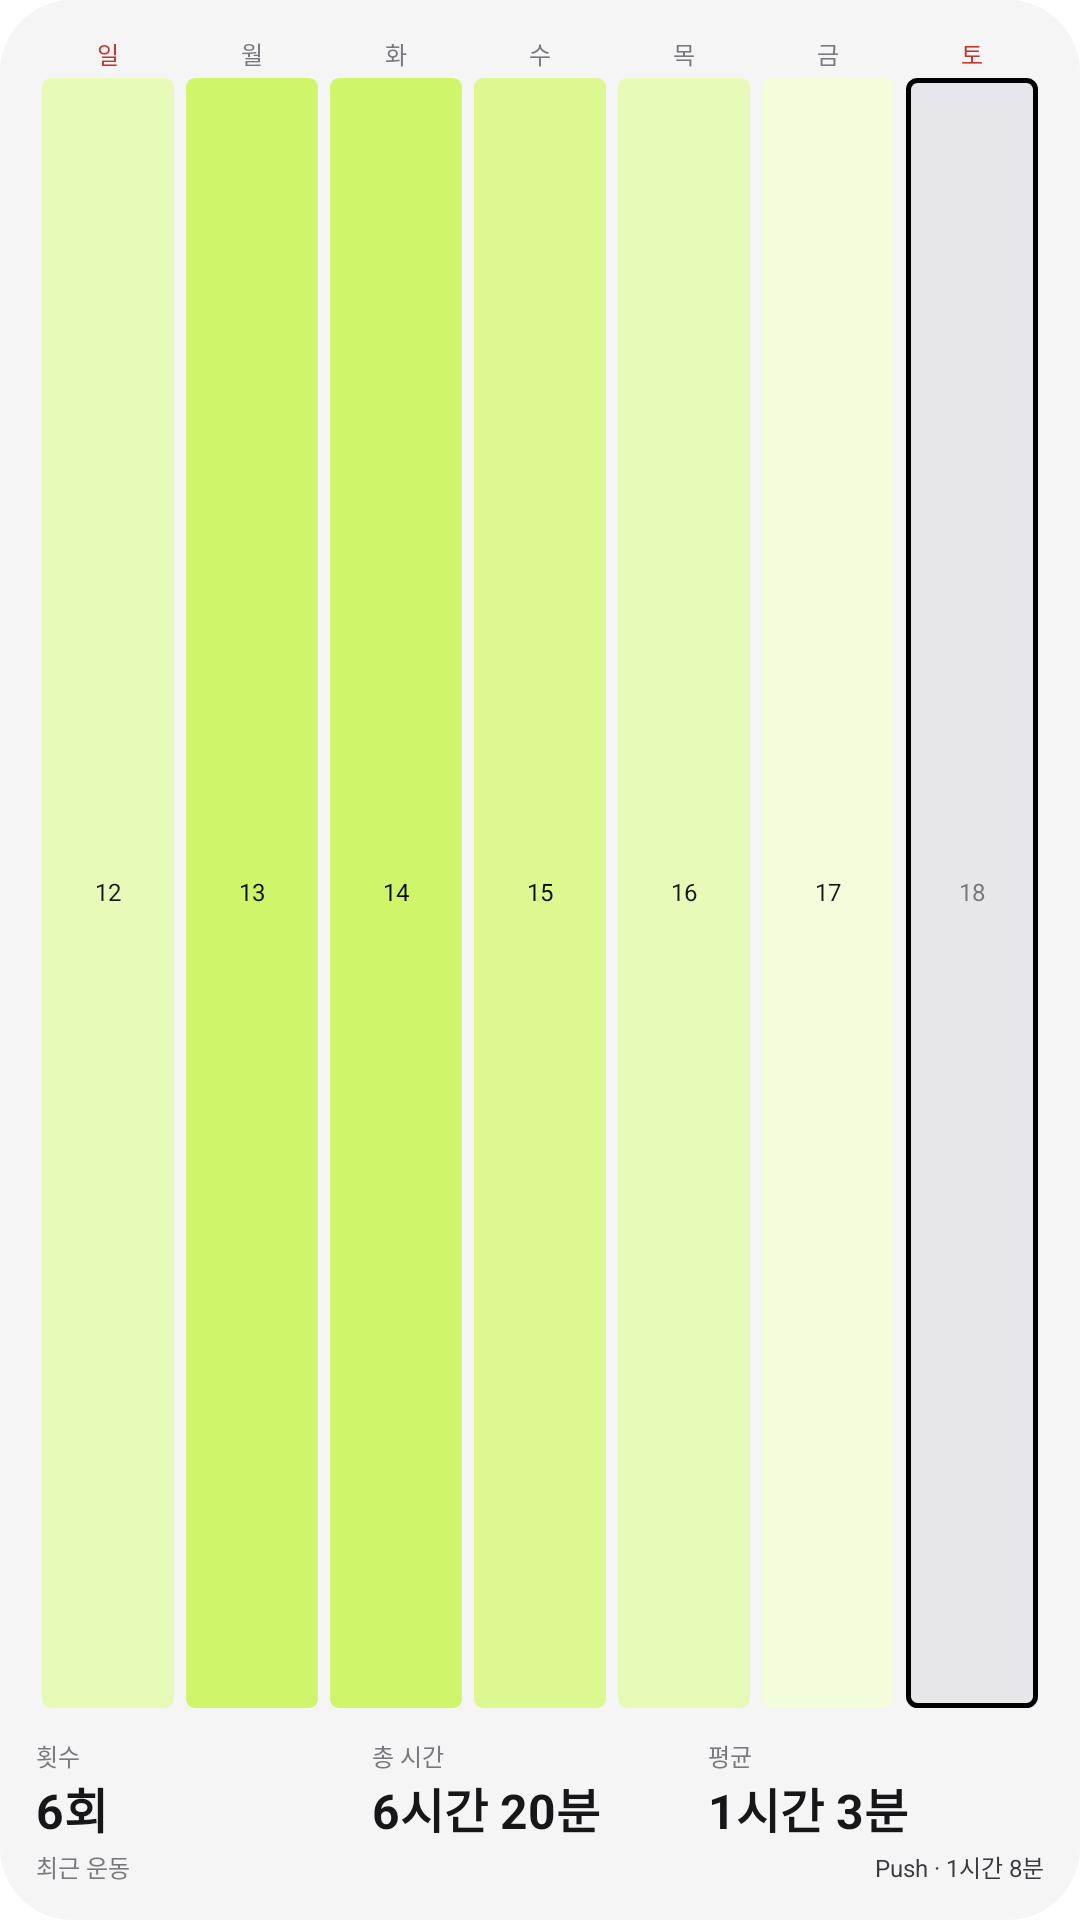

This screen was rendered from an Android layout file. Write that file and the resources it references.
<!-- AndroidManifest.xml: fallback theme Theme.MaterialComponents.DayNight.NoActionBar -->
<!-- res/layout/loofit_widget_preview_week.xml -->
<?xml version="1.0" encoding="utf-8"?>
<LinearLayout xmlns:android="http://schemas.android.com/apk/res/android" android:layout_width="match_parent" android:layout_height="match_parent" android:background="@drawable/loofit_widget_background" android:orientation="vertical" android:padding="12dp">

  <LinearLayout android:layout_width="match_parent" android:layout_height="12dp" android:orientation="horizontal">
    <TextView android:layout_width="0dp" android:layout_height="match_parent" android:layout_weight="1" android:gravity="center" android:includeFontPadding="false" android:text="일" android:textColor="@color/loofit_widget_preview_weekend" android:textSize="8sp" />
    <TextView android:layout_width="0dp" android:layout_height="match_parent" android:layout_weight="1" android:gravity="center" android:includeFontPadding="false" android:text="월" android:textColor="@color/loofit_widget_preview_text_low" android:textSize="8sp" />
    <TextView android:layout_width="0dp" android:layout_height="match_parent" android:layout_weight="1" android:gravity="center" android:includeFontPadding="false" android:text="화" android:textColor="@color/loofit_widget_preview_text_low" android:textSize="8sp" />
    <TextView android:layout_width="0dp" android:layout_height="match_parent" android:layout_weight="1" android:gravity="center" android:includeFontPadding="false" android:text="수" android:textColor="@color/loofit_widget_preview_text_low" android:textSize="8sp" />
    <TextView android:layout_width="0dp" android:layout_height="match_parent" android:layout_weight="1" android:gravity="center" android:includeFontPadding="false" android:text="목" android:textColor="@color/loofit_widget_preview_text_low" android:textSize="8sp" />
    <TextView android:layout_width="0dp" android:layout_height="match_parent" android:layout_weight="1" android:gravity="center" android:includeFontPadding="false" android:text="금" android:textColor="@color/loofit_widget_preview_text_low" android:textSize="8sp" />
    <TextView android:layout_width="0dp" android:layout_height="match_parent" android:layout_weight="1" android:gravity="center" android:includeFontPadding="false" android:text="토" android:textColor="@color/loofit_widget_preview_weekend" android:textSize="8sp" />
  </LinearLayout>
  <LinearLayout android:layout_width="match_parent" android:layout_height="0dp" android:layout_weight="1" android:orientation="vertical">
    <LinearLayout android:layout_width="match_parent" android:layout_height="0dp" android:layout_weight="1" android:orientation="horizontal">
      <TextView style="@style/LoofitWidgetPreviewCell" android:layout_width="0dp" android:layout_height="match_parent" android:layout_weight="1" android:layout_margin="2dp" android:background="@drawable/loofit_widget_preview_heat_2" android:text="12" android:textColor="@color/loofit_widget_preview_text" />
      <TextView style="@style/LoofitWidgetPreviewCell" android:layout_width="0dp" android:layout_height="match_parent" android:layout_weight="1" android:layout_margin="2dp" android:background="@drawable/loofit_widget_preview_heat_4" android:text="13" android:textColor="@color/loofit_widget_preview_accent_text" />
      <TextView style="@style/LoofitWidgetPreviewCell" android:layout_width="0dp" android:layout_height="match_parent" android:layout_weight="1" android:layout_margin="2dp" android:background="@drawable/loofit_widget_preview_heat_4" android:text="14" android:textColor="@color/loofit_widget_preview_accent_text" />
      <TextView style="@style/LoofitWidgetPreviewCell" android:layout_width="0dp" android:layout_height="match_parent" android:layout_weight="1" android:layout_margin="2dp" android:background="@drawable/loofit_widget_preview_heat_3" android:text="15" android:textColor="@color/loofit_widget_preview_accent_text" />
      <TextView style="@style/LoofitWidgetPreviewCell" android:layout_width="0dp" android:layout_height="match_parent" android:layout_weight="1" android:layout_margin="2dp" android:background="@drawable/loofit_widget_preview_heat_2" android:text="16" android:textColor="@color/loofit_widget_preview_text" />
      <TextView style="@style/LoofitWidgetPreviewCell" android:layout_width="0dp" android:layout_height="match_parent" android:layout_weight="1" android:layout_margin="2dp" android:background="@drawable/loofit_widget_preview_heat_1" android:text="17" android:textColor="@color/loofit_widget_preview_text" />
      <TextView style="@style/LoofitWidgetPreviewCell" android:layout_width="0dp" android:layout_height="match_parent" android:layout_weight="1" android:layout_margin="2dp" android:background="@drawable/loofit_widget_preview_today_0" android:text="18" android:textColor="@color/loofit_widget_preview_text_low" />
    </LinearLayout>
  </LinearLayout>
  <LinearLayout android:layout_width="match_parent" android:layout_height="wrap_content" android:layout_marginTop="8dp" android:orientation="horizontal">
    <LinearLayout android:layout_width="0dp" android:layout_height="wrap_content" android:layout_weight="1" android:orientation="vertical">
      <TextView style="@style/LoofitWidgetPreviewMeta" android:layout_width="match_parent" android:layout_height="wrap_content" android:text="횟수" />
      <TextView android:layout_width="match_parent" android:layout_height="wrap_content" android:includeFontPadding="false" android:maxLines="1" android:text="6회" android:textColor="@color/loofit_widget_preview_text" android:textSize="16sp" android:textStyle="bold" />
    </LinearLayout>
    <LinearLayout android:layout_width="0dp" android:layout_height="wrap_content" android:layout_weight="1" android:orientation="vertical">
      <TextView style="@style/LoofitWidgetPreviewMeta" android:layout_width="match_parent" android:layout_height="wrap_content" android:text="총 시간" />
      <TextView android:layout_width="match_parent" android:layout_height="wrap_content" android:includeFontPadding="false" android:maxLines="1" android:text="6시간 20분" android:textColor="@color/loofit_widget_preview_text" android:textSize="16sp" android:textStyle="bold" />
    </LinearLayout>
    <LinearLayout android:layout_width="0dp" android:layout_height="wrap_content" android:layout_weight="1" android:orientation="vertical">
      <TextView style="@style/LoofitWidgetPreviewMeta" android:layout_width="match_parent" android:layout_height="wrap_content" android:text="평균" />
      <TextView android:layout_width="match_parent" android:layout_height="wrap_content" android:includeFontPadding="false" android:maxLines="1" android:text="1시간 3분" android:textColor="@color/loofit_widget_preview_text" android:textSize="16sp" android:textStyle="bold" />
    </LinearLayout>
  </LinearLayout>
  <LinearLayout android:layout_width="match_parent" android:layout_height="wrap_content" android:layout_marginTop="2dp" android:gravity="center_vertical" android:orientation="horizontal">
    <TextView style="@style/LoofitWidgetPreviewMeta" android:layout_width="0dp" android:layout_height="wrap_content" android:layout_weight="1" android:text="최근 운동" />
    <TextView style="@style/LoofitWidgetPreviewMeta" android:layout_width="wrap_content" android:layout_height="wrap_content" android:text="Push · 1시간 8분" android:textColor="@color/loofit_widget_preview_text_medium" />
  </LinearLayout>
</LinearLayout>
<!-- resources referenced by this layout -->
<resources>
  <color name="loofit_widget_preview_accent_text">#0B0B0B</color>
  <color name="loofit_widget_preview_text">#17171A</color>
  <color name="loofit_widget_preview_text_low">#78787F</color>
  <color name="loofit_widget_preview_text_medium">#3A3A40</color>
  <color name="loofit_widget_preview_weekend">#C0392B</color>
  <!-- drawable loofit_widget_background (drawable) -->
  <?xml version="1.0" encoding="utf-8"?>
  <shape xmlns:android="http://schemas.android.com/apk/res/android" android:shape="rectangle">
    <solid android:color="@color/loofit_widget_preview_background" />
    <corners android:radius="24dp" />
  </shape>
  <!-- drawable loofit_widget_preview_heat_1 (drawable) -->
  <?xml version="1.0" encoding="utf-8"?>
  <shape xmlns:android="http://schemas.android.com/apk/res/android" android:shape="rectangle">
    <solid android:color="@color/loofit_widget_preview_heat_1" />
    <corners android:radius="3dp" />
  </shape>
  <!-- drawable loofit_widget_preview_heat_2 (drawable) -->
  <?xml version="1.0" encoding="utf-8"?>
  <shape xmlns:android="http://schemas.android.com/apk/res/android" android:shape="rectangle">
    <solid android:color="@color/loofit_widget_preview_heat_2" />
    <corners android:radius="3dp" />
  </shape>
  <!-- drawable loofit_widget_preview_heat_3 (drawable) -->
  <?xml version="1.0" encoding="utf-8"?>
  <shape xmlns:android="http://schemas.android.com/apk/res/android" android:shape="rectangle">
    <solid android:color="@color/loofit_widget_preview_heat_3" />
    <corners android:radius="3dp" />
  </shape>
  <!-- drawable loofit_widget_preview_heat_4 (drawable) -->
  <?xml version="1.0" encoding="utf-8"?>
  <shape xmlns:android="http://schemas.android.com/apk/res/android" android:shape="rectangle">
    <solid android:color="@color/loofit_widget_preview_heat_4" />
    <corners android:radius="3dp" />
  </shape>
  <!-- drawable loofit_widget_preview_today_0 (drawable) -->
  <?xml version="1.0" encoding="utf-8"?>
  <shape xmlns:android="http://schemas.android.com/apk/res/android" android:shape="rectangle">
    <solid android:color="@color/loofit_widget_preview_heat_empty" />
    <stroke android:width="1.5dp" android:color="@color/loofit_widget_preview_today" />
    <corners android:radius="3dp" />
  </shape>
  <style name="LoofitWidgetPreviewCell">
      <item name="android:gravity">center</item>
      <item name="android:includeFontPadding">false</item>
      <item name="android:maxLines">1</item>
      <item name="android:textColor">@color/loofit_widget_preview_text_low</item>
      <item name="android:textSize">8sp</item>
    </style>
  <style name="LoofitWidgetPreviewMeta">
      <item name="android:includeFontPadding">false</item>
      <item name="android:maxLines">1</item>
      <item name="android:textColor">@color/loofit_widget_preview_text_low</item>
      <item name="android:textSize">8sp</item>
    </style>
  <color name="loofit_widget_preview_background">#F5F5F6</color>
  <color name="loofit_widget_preview_heat_1">#F3FDDB</color>
  <color name="loofit_widget_preview_heat_2">#E8FAB7</color>
  <color name="loofit_widget_preview_heat_3">#DBF891</color>
  <color name="loofit_widget_preview_heat_4">#CFF56A</color>
  <color name="loofit_widget_preview_heat_empty">#E7E7EB</color>
  <color name="loofit_widget_preview_today">#000000</color>
</resources>
